Run: headless pygame with SDL's dummy video driver; simulated clock (each Clock.tick advances the game by its frame time, no real sleeping); random seed 0; keys injected as events and as key.get_pressed() state; no mouse input.
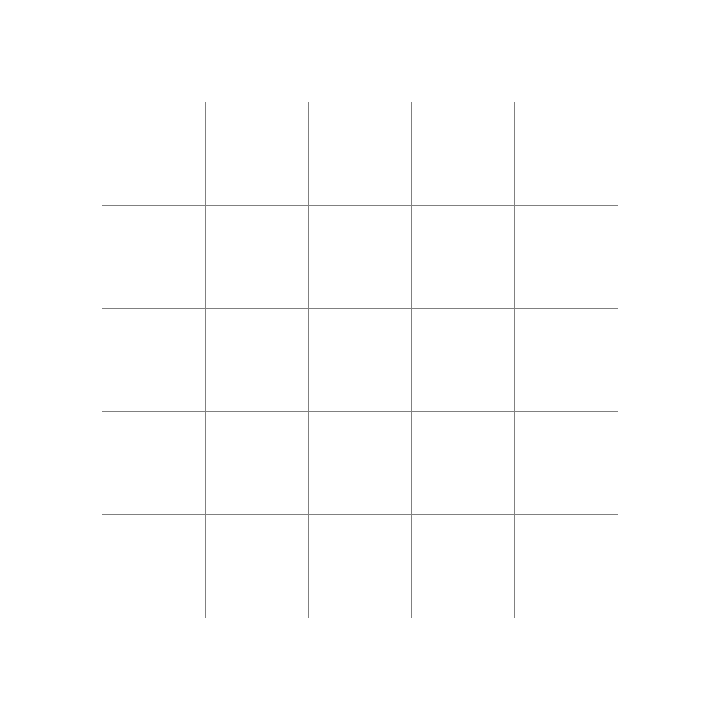
Frame 1 of 4 · flips 1–60 · no input
Frame 2 of 4 · flips 61–180 · tapped SPACE, RETURN · held RIGHT (→), D · screen unchanged from frame 1, image omitted
Frame 3 of 4 · flips 181–300 · held DOWN (↓), S · screen unchanged from frame 2, image omitted
Frame 4 of 4 · flips 301–420 · held LEFT (←), A, UP (↑), W · screen unchanged from frame 3, image omitted

The pygame program that drew these frames:

import sys

# Setup logging
import logging

if __debug__:
    logging.basicConfig(
        format='%(asctime)s %(levelname)-8s %(message)s',
        level=logging.DEBUG,
        datefmt='%Y-%m-%d %H:%M:%S')
else:
    logging.basicConfig(
        format='%(asctime)s %(levelname)-8s %(message)s',
        level=logging.INFO,
        datefmt='%Y-%m-%d %H:%M:%S')

# Setup pygame
import pygame
import pygame.locals
pygame.init()
pygame.font.init()

fontComicSans = pygame.font.SysFont('Comic Sans MS', 30)

# Define colors
WHITE = (255,255,255)
GREY = (128,128,128)
BLACK = (0,0,0)
RED = (255,0,0)
BLUE = (0,0,255)


class Space:
    '''
    Records the status of a single space. Can be empty, P1 or P2
    '''
    def __init__(self):
        self.state="empty"


    def __repr__(self):
        return '{space state:{0}}'.format(self.state)


    def __str__(self):
        if not self._validateState():
            return f"Error.Invalid state: {self.state}"
        if self.state == "empty":
            return 0
        if self.state == "P1":
            return 1
        if self.state == "P2":
            return 2


    def _validateState():
        return (self.state in ["empty", "p1", "p2"])


    def setEmpty():
        self.state = "empty"


    def setP1():
        self.state = "P1"


    def setP2():
        self.state = "P2"


    def isEmpty():
        return state == "empty"


    def isP1():
        return state == "P1"


    def isP2():
        return state == "P2"


class Board:
    def __init__(self):
        self.size = 5
        self.array = [[Space() for _ in range(self.size)] for _ in range(self.size)]


    def getSpace(xCoor, yCoor):
        return self.array[xCoor][yCoor]


    def draw(self, surface):
        xMax, yMax = surface.get_size()

        # Draw 5x5 grid
        for i in range(2,6):
            # Horizontal lines
            pygame.draw.line(surface, GREY, (i*xMax/float(7), 1*yMax/float(7)), (i*xMax/float(7), 6*yMax/float(7)))

            # Vertical lines
            pygame.draw.line(surface, GREY, (1*xMax/float(7), i*yMax/float(7)), (6*xMax/float(7), i*yMax/float(7)))




class World:
    '''
    World class
    Manages and runs the simulation
    '''
    def __init__(self, width, height):
        self.surface = pygame.display.set_mode((width, height))

        self.clock = pygame.time.Clock()

        self.entities = [Board()]


    # def addEntity(self, entity):
    #     '''
    #     Add an entity for the world to track
    #     '''
    #     self.entities.append(entity)


    def run(self):
        '''
        Runs the game
        '''
        while True:
            for event in pygame.event.get():
                # Detect Quit Action
                if event.type == pygame.locals.QUIT:
                    pygame.quit()
                    sys.exit()

            # Update objects
            self.surface.fill(WHITE)

            for entity in self.entities:
                entity.draw(self.surface)

            # Update display
            pygame.display.flip()

            self.clock.tick(60)


def main():
    '''
    Main function
    '''

    pygame.display.set_caption("Encompass")

    # Define world object
    world = World(720, 720)

    # Run world
    world.run()


if __name__ == "__main__":
    main();
